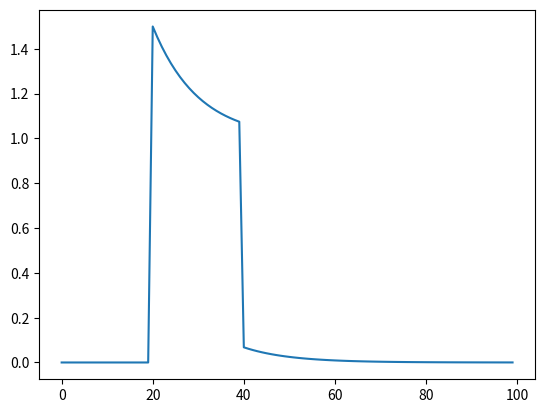

The matplotlib source for this figure:
import numpy as np
import matplotlib.pyplot as plt


def creneauchelou(tf, t0, t1, tau):
    L = np.arange(tf)
    exp = 0.5*np.concatenate((np.zeros(t0), np.exp(-(L[t0::]-t0)/tau)))
    creneau = np.concatenate((np.zeros(t0), np.ones(t1-t0), np.zeros(100-t1)))
    plt.plot(L, creneau+exp)
    plt.show()
    return creneau+exp


creneauchelou(100, 20, 40, 10)
